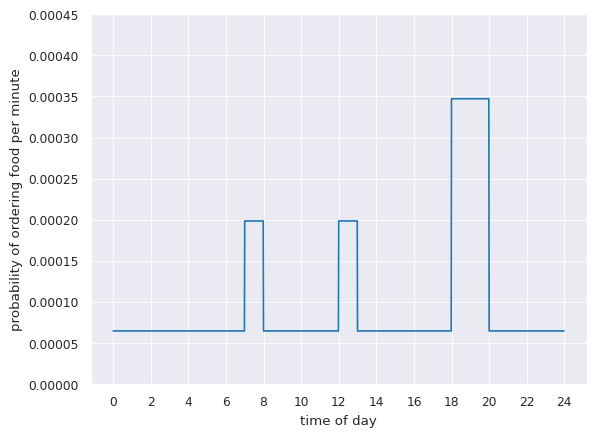

Source code (Python):
import pandas as pd
import seaborn as sns
from matplotlib import pyplot as plt
import numpy as np

def get_chance_minute(x):
    if (7 * 60) <= x < (8 * 60):
        return 2 / (24 * 60)

    if (12 * 60) <= x < (13 * 60):
        return 2 / (24 * 60)

    if (18 * 60) <= x < (20 * 60):
        return 7 / (24 * 120)

    return 13 / (24 * 20 * 60)

def get_data_frame():
    minutes = range(0, 24 * 60)
    time = []
    p = []
    for t in minutes:
        p.append(get_chance_minute(t)/7)
        time.append(t)

    print(sum(p))

    data = {'time': time, 'p': p}
    df = pd.DataFrame(data)

    return df


def print_food_ordering():
    df = get_data_frame()
    sns.set_style("darkgrid")
    sns.set_context("paper", rc={"grid.linewidth": 0.6})
    plot = sns.lineplot(data=df, x="time", y="p")
    plot.set(xlabel="time of day", ylabel="probability of ordering food per minute")
    plt.yticks(np.arange(0, 0.0005, step=0.00005))
    plt.xticks(np.arange(0, 24 * 60 + 1, step=120))

    x_labels = []

    for x in plot.get_xticks():
        hour = int(x / 60)
        x_labels.append(f"{hour}")

    plot.set_xticklabels(x_labels)
    plt.show()
    fig = plot.get_figure()
    fig.savefig("food_ordering_distribution.png")

print_food_ordering()
